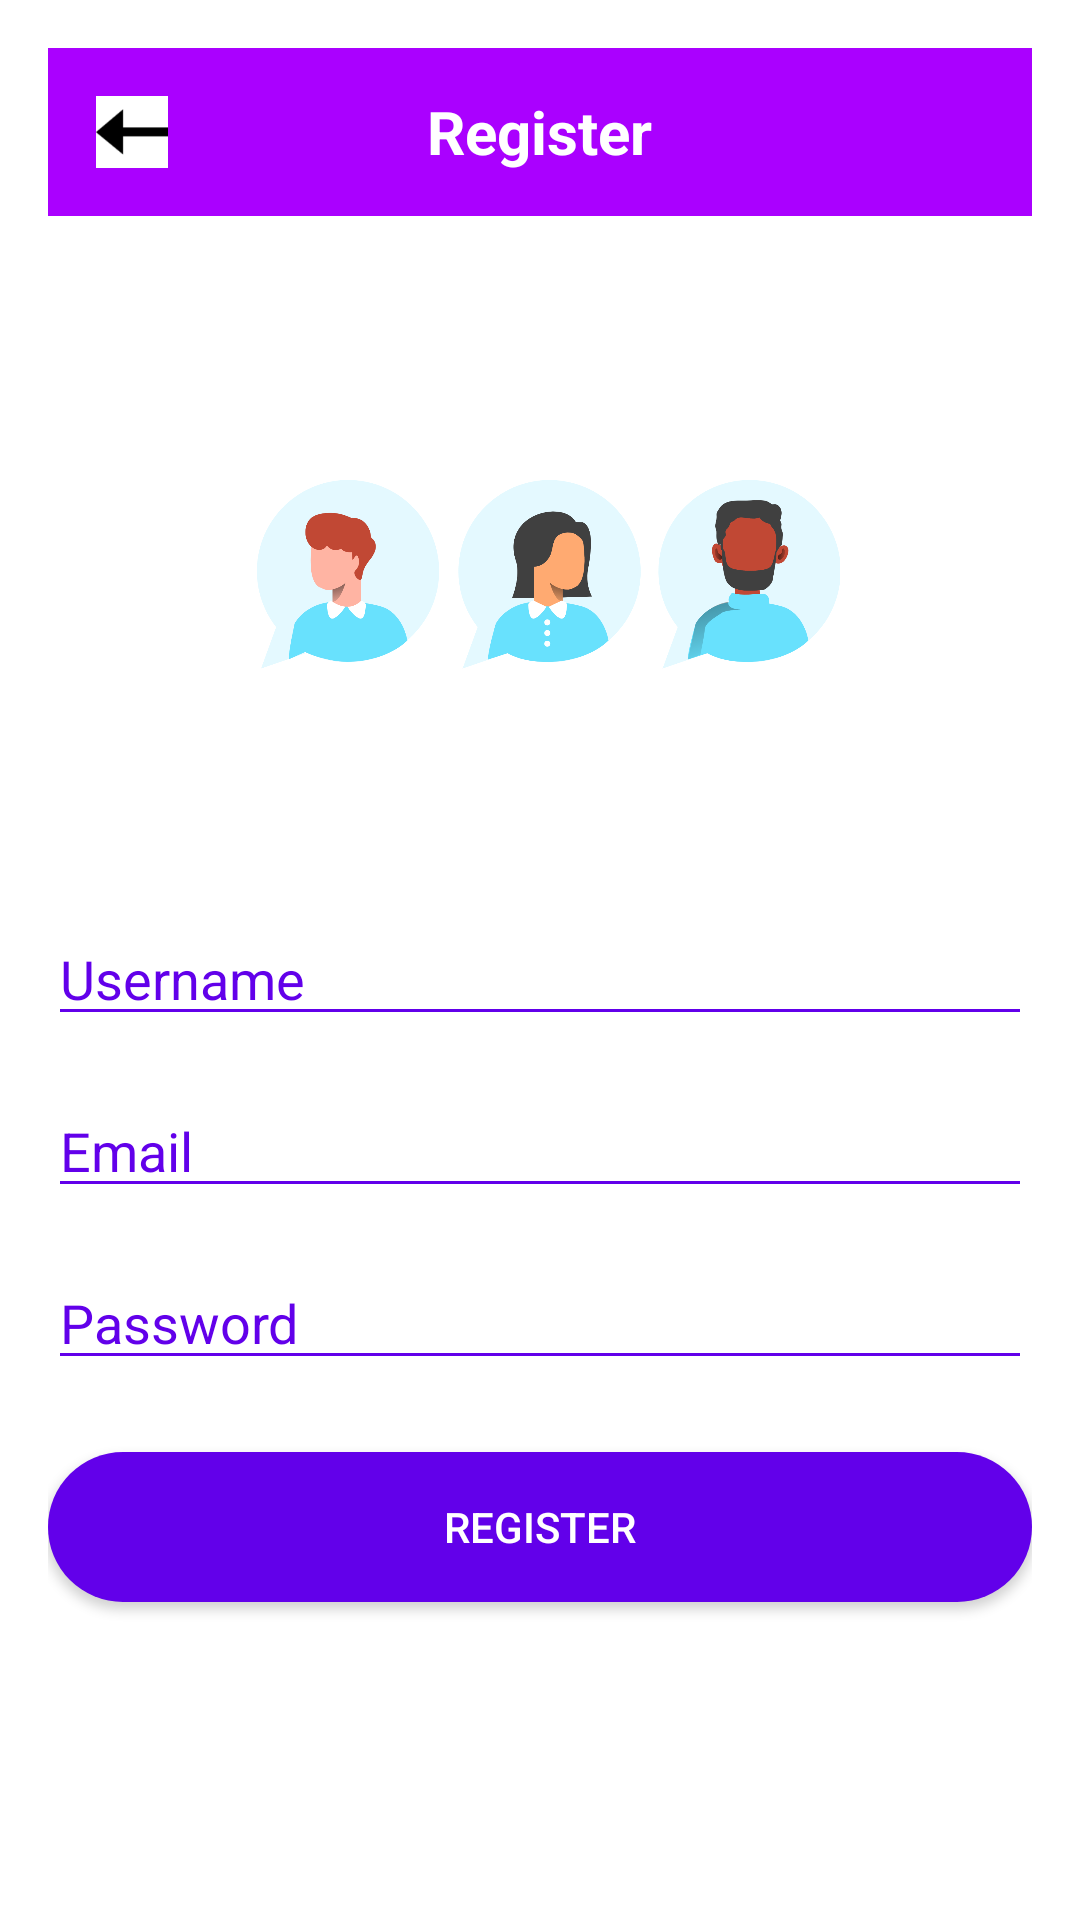

Layout XML and referenced resources for this Android screen:
<!-- AndroidManifest.xml: application theme Theme.BP3_Modul3 -->
<!-- res/layout/activity_register.xml -->
<?xml version="1.0" encoding="utf-8"?>
<androidx.constraintlayout.widget.ConstraintLayout xmlns:android="http://schemas.android.com/apk/res/android"
    xmlns:app="http://schemas.android.com/apk/res-auto"
    xmlns:tools="http://schemas.android.com/tools"
    android:id="@+id/main"
    android:layout_width="match_parent"
    android:layout_height="match_parent"
    android:padding="16dp"
    android:background="#FFFFFF"
    tools:context=".Register">

    <RelativeLayout
        android:id="@+id/toolbar"
        android:layout_width="0dp"
        android:layout_height="56dp"
        android:background="#AA00FF"
        app:layout_constraintTop_toTopOf="parent"
        app:layout_constraintStart_toStartOf="parent"
        app:layout_constraintEnd_toEndOf="parent">

        <ImageView
            android:id="@+id/backButton"
            android:layout_width="24dp"
            android:layout_height="24dp"
            android:layout_marginStart="16dp"
            android:layout_centerVertical="true"
            android:src="@drawable/back"
            android:background="#FFFFFF"
            android:contentDescription="Back Button" />

        <TextView
            android:layout_width="wrap_content"
            android:layout_height="wrap_content"
            android:layout_centerInParent="true"
            android:text="Register"
            android:textSize="20sp"
            android:textColor="#FFFFFF"
            android:textStyle="bold" />
    </RelativeLayout>

    <ImageView
        android:id="@+id/imageView"
        android:layout_width="200dp"
        android:layout_height="200dp"
        android:layout_marginTop="16dp"
        android:src="@drawable/register"
        android:contentDescription="Illustration"
        app:layout_constraintTop_toBottomOf="@id/toolbar"
        app:layout_constraintStart_toStartOf="parent"
        app:layout_constraintEnd_toEndOf="parent" />

    <EditText
        android:id="@+id/etUsername"
        android:layout_width="0dp"
        android:layout_height="wrap_content"
        android:layout_marginTop="16dp"
        android:hint="Username"
        android:textColor="#000000"
        android:textColorHint="#6200EA"
        android:inputType="text"
        android:backgroundTint="#6200EA"
        app:layout_constraintTop_toBottomOf="@id/imageView"
        app:layout_constraintStart_toStartOf="parent"
        app:layout_constraintEnd_toEndOf="parent" />

    <EditText
        android:id="@+id/etEmail"
        android:layout_width="0dp"
        android:layout_height="wrap_content"
        android:layout_marginTop="16dp"
        android:hint="Email"
        android:textColor="#000000"
        android:textColorHint="#6200EA"
        android:inputType="textEmailAddress"
        android:backgroundTint="#6200EA"
        app:layout_constraintTop_toBottomOf="@id/etUsername"
        app:layout_constraintStart_toStartOf="parent"
        app:layout_constraintEnd_toEndOf="parent" />

    <EditText
        android:id="@+id/etPassword"
        android:layout_width="0dp"
        android:layout_height="wrap_content"
        android:layout_marginTop="16dp"
        android:hint="Password"
        android:textColor="#000000"
        android:textColorHint="#6200EA"
        android:inputType="textPassword"
        android:backgroundTint="#6200EA"
        app:layout_constraintTop_toBottomOf="@id/etEmail"
        app:layout_constraintStart_toStartOf="parent"
        app:layout_constraintEnd_toEndOf="parent" />

    <Button
        android:id="@+id/btnRegister"
        android:layout_width="0dp"
        android:layout_height="50dp"
        android:layout_marginTop="24dp"
        android:text="Register"
        android:textColor="#FFFFFF"
        android:background="@drawable/button"
        app:layout_constraintTop_toBottomOf="@id/etPassword"
        app:layout_constraintStart_toStartOf="parent"
        app:layout_constraintEnd_toEndOf="parent" />

</androidx.constraintlayout.widget.ConstraintLayout>
<!-- resources referenced by this layout -->
<resources>
  <!-- drawable back: png bitmap (drawable, 889 bytes) -->
  <!-- drawable button (drawable) -->
  <?xml version="1.0" encoding="utf-8"?>
  <shape xmlns:android="http://schemas.android.com/apk/res/android">
      <corners android:radius="25dp" />
      <solid android:color="#6200EA" />
      <padding
          android:left="16dp"
          android:top="10dp"
          android:right="16dp"
          android:bottom="10dp" />
  </shape>
  <!-- drawable register: png bitmap (drawable, 182193 bytes) -->
  <style name="Theme.BP3_Modul3" parent="Base.Theme.BP3_Modul3" />
  <style name="Base.Theme.BP3_Modul3" parent="Theme.Material3.DayNight.NoActionBar">
          
          
      </style>
</resources>
